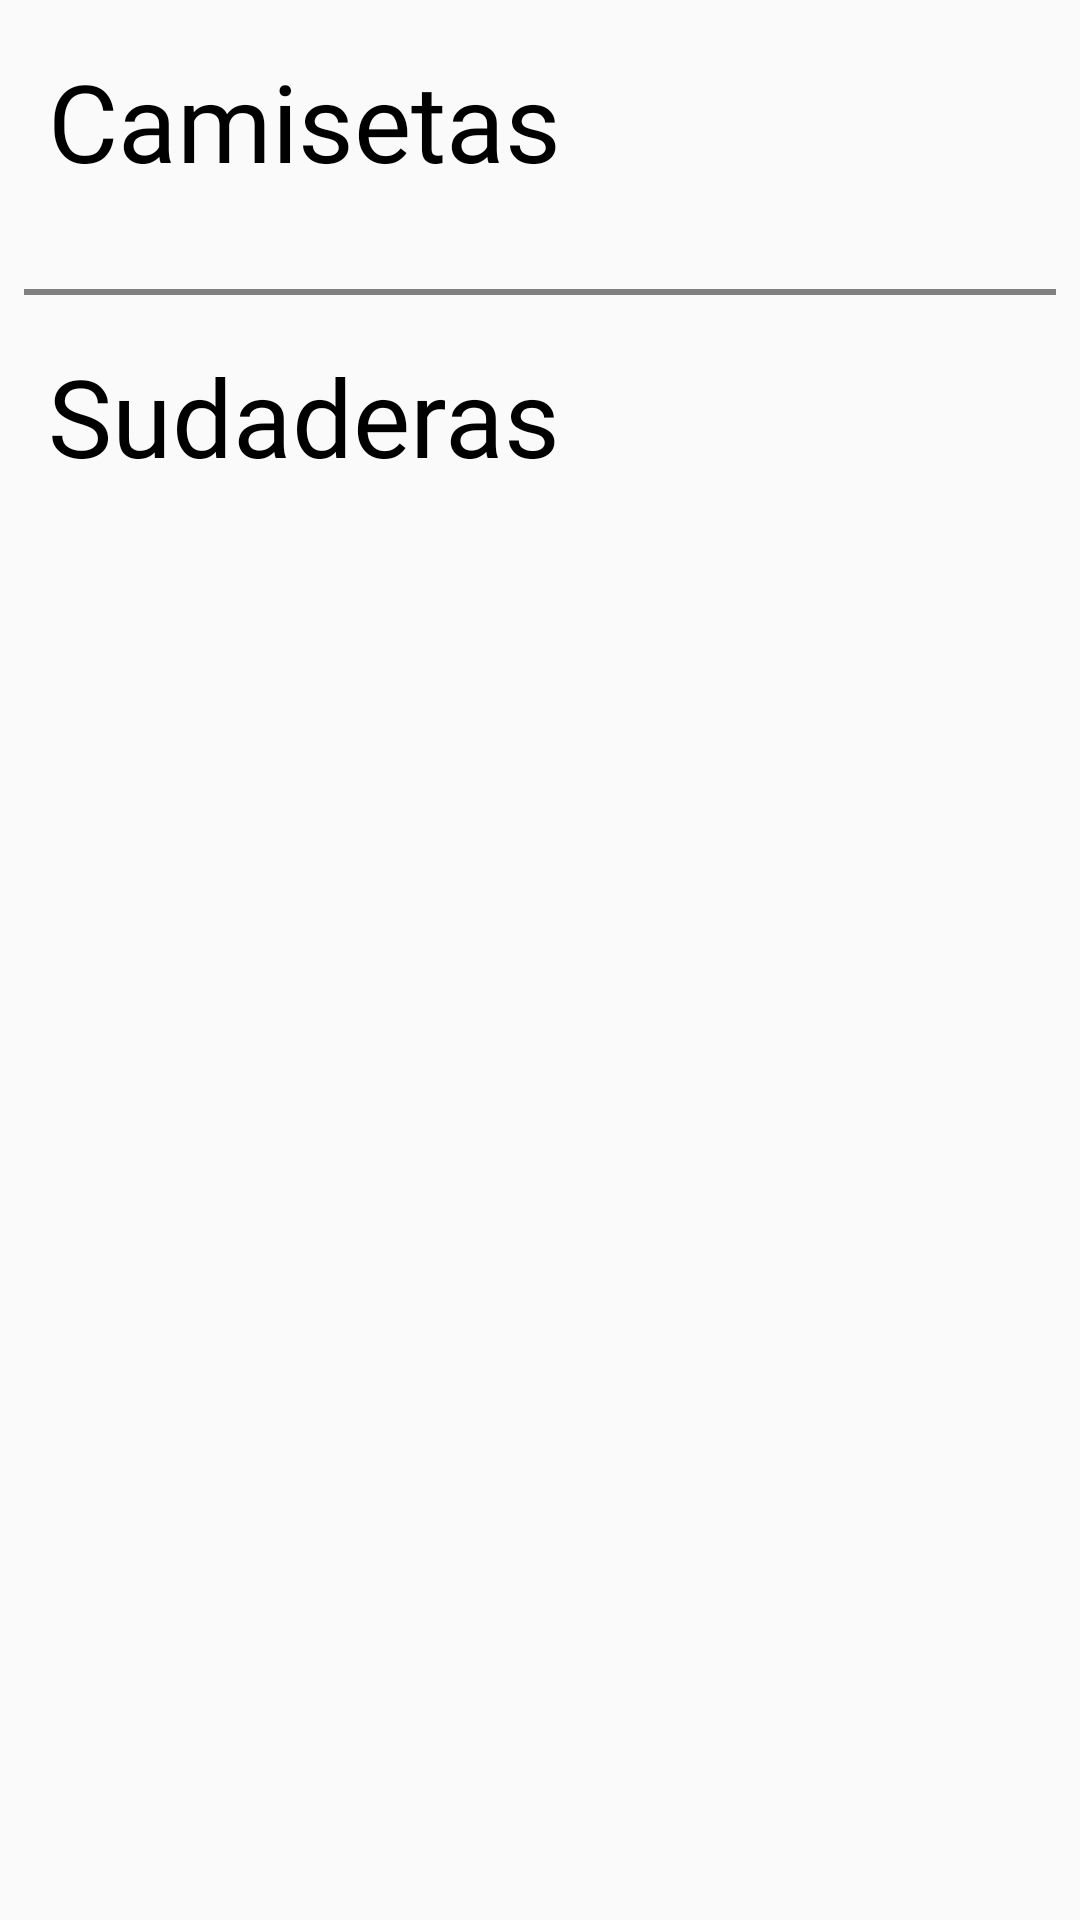

Reconstruct the res/layout file that produces this screen, plus the resources it refers to.
<!-- AndroidManifest.xml: application theme Theme.AppCompat.Light.NoActionBar -->
<!-- res/layout/fragment_ropa.xml -->
<?xml version="1.0" encoding="utf-8"?>
<androidx.constraintlayout.widget.ConstraintLayout xmlns:android="http://schemas.android.com/apk/res/android"
    xmlns:app="http://schemas.android.com/apk/res-auto"
    xmlns:tools="http://schemas.android.com/tools"
    android:layout_width="match_parent"
    android:layout_height="match_parent"
    tools:context=".Aplicacion.RopaFragment">

    <ScrollView
        android:layout_width="match_parent"
        android:layout_height="match_parent"
        app:layout_constraintStart_toStartOf="parent"
        app:layout_constraintEnd_toEndOf="parent"
        app:layout_constraintTop_toTopOf="parent"
        app:layout_constraintBottom_toBottomOf="parent">

        <LinearLayout
            android:layout_width="match_parent"
            android:layout_height="wrap_content"
            android:orientation="vertical">

            <TextView
                android:id="@+id/textView2"
                android:layout_width="wrap_content"
                android:layout_height="wrap_content"
                android:layout_marginTop="16dp"
                android:fontFamily="@font/roboto_bold"
                android:text="@string/camisteas"
                android:textSize="36sp"
                android:paddingLeft="16dp"
                android:textColor="@color/black"
                app:layout_constraintStart_toStartOf="parent"
                app:layout_constraintEnd_toEndOf="parent"
                app:layout_constraintTop_toTopOf="parent" />


            <androidx.recyclerview.widget.RecyclerView
                android:id="@+id/recyclerview_camisetas"
                android:layout_width="match_parent"
                android:layout_height="wrap_content"
                android:layout_marginTop="16dp"
                app:layout_constraintTop_toBottomOf="@+id/textView2"
                app:layout_constraintStart_toStartOf="parent"
                app:layout_constraintEnd_toEndOf="parent" />

            <View
                android:id="@+id/divider3"
                android:layout_width="match_parent"
                android:layout_height="2dp"
                android:layout_marginTop="16dp"
                android:layout_marginRight="8dp"
                android:layout_marginLeft="8dp"
                android:background="@color/grey"
                app:layout_constraintTop_toBottomOf="@+id/recyclerview_camisetas"
                app:layout_constraintStart_toStartOf="parent"
                app:layout_constraintEnd_toEndOf="parent" />

            <TextView
                android:id="@+id/textView4"
                android:layout_width="wrap_content"
                android:layout_height="wrap_content"
                android:layout_marginTop="16dp"
                android:fontFamily="@font/roboto_bold"
                android:text="@string/sudaderas"
                android:textSize="36sp"
                android:paddingLeft="16dp"
                android:textColor="@color/black"
                app:layout_constraintTop_toBottomOf="@+id/divider3"
                app:layout_constraintStart_toStartOf="parent"
                app:layout_constraintEnd_toEndOf="parent" />

            <androidx.recyclerview.widget.RecyclerView
                android:id="@+id/recyclerview_sudaderas"
                android:layout_width="match_parent"
                android:layout_height="wrap_content"
                android:layout_marginTop="16dp"
                app:layout_constraintTop_toBottomOf="@+id/textView4"
                app:layout_constraintStart_toStartOf="parent"
                app:layout_constraintEnd_toEndOf="parent"
                app:layout_constraintBottom_toBottomOf="parent" />

        </LinearLayout>
    </ScrollView>

</androidx.constraintlayout.widget.ConstraintLayout>
<!-- resources referenced by this layout -->
<resources>
  <color name="black">#FF000000</color>
  <color name="grey">#808080</color>
  <string name="camisteas">Camisetas</string>
  <string name="sudaderas">Sudaderas</string>
</resources>
